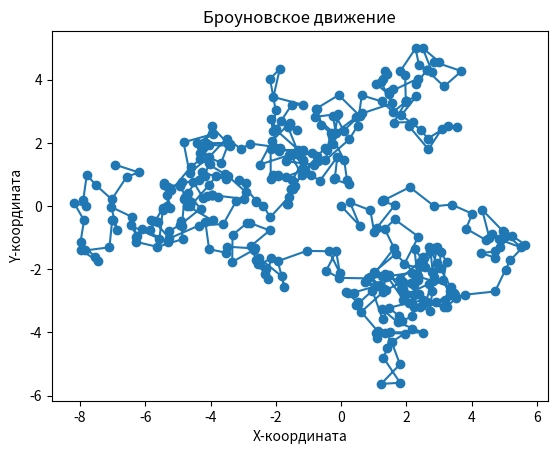

This chart was generated by the following Python code:
import matplotlib.pyplot as plt  
import numpy as np  

# Инициализация начальных значений
t = 0  # Время
x, y = 0, 0  # Начальные координаты

# Создание списков для хранения координат
x_values, y_values = [x], [y]  # Списки для координат

# Цикл для вычисления движения Броуновской частицы
while t < 20:  # Пока время меньше 20
    t += 0.05  # Увеличиваем время
    a = 2 * np.pi * np.random.rand()  # Генерация случайного угла
    L = np.random.rand()  # Генерация случайной длины шага
    x += L * np.cos(a)  # Обновляем X-координату
    y += L * np.sin(a)  # Обновляем Y-координату

    x_values.append(x)  # Добавляем новое значение X
    y_values.append(y)  # Добавляем новое значение Y

# Показываем траектории Броуновской частицы
plt.plot(x_values, y_values, '-o')  # Рисуем траекторию
plt.title('Броуновское движение')  # Заголовок графика
plt.xlabel('X-координата')  # ось X
plt.ylabel('Y-координата')  # ось Y
plt.show()  # Показываем график
